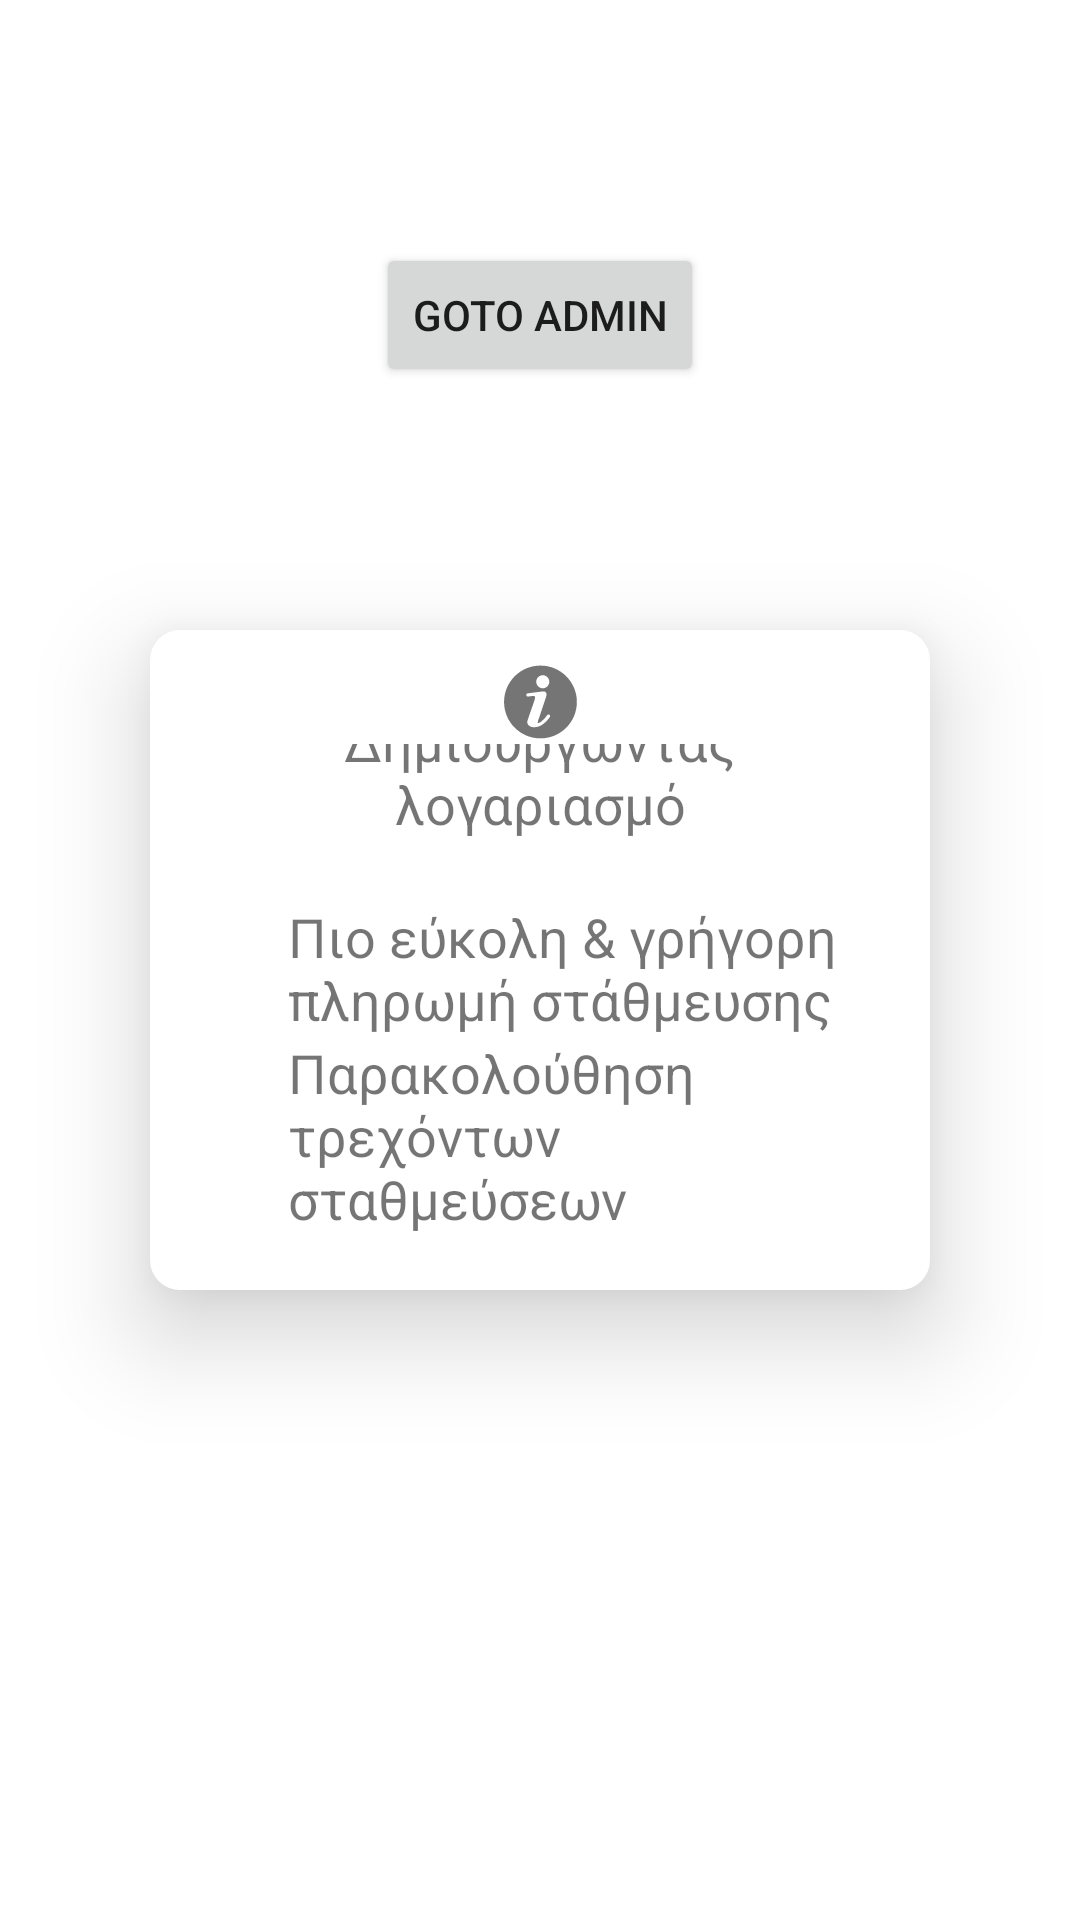

Produce the Android XML layout that renders to this screen, including the resource entries it uses.
<!-- AndroidManifest.xml: application theme Theme.HulaPark -->
<!-- res/layout/frag_guest_parking.xml -->
<?xml version="1.0" encoding="utf-8"?>
<androidx.constraintlayout.widget.ConstraintLayout xmlns:android="http://schemas.android.com/apk/res/android"
    xmlns:app="http://schemas.android.com/apk/res-auto"
    xmlns:tools="http://schemas.android.com/tools"
    android:layout_width="match_parent"
    android:layout_height="match_parent"
    tools:context=".UserFragments.Guest.GuestParkingFrag">


    <androidx.constraintlayout.widget.ConstraintLayout
        android:id="@+id/infoBoxParking"
        android:layout_width="0dp"
        android:layout_height="match_parent"
        android:layout_marginHorizontal="50dp"
        android:background="@drawable/bg_info_panel"
        android:elevation="20dp"
        android:gravity="center_horizontal"
        android:paddingHorizontal="20dp"
        android:paddingVertical="10dp"
        app:layout_constrainedHeight="true"
        app:layout_constraintBottom_toBottomOf="parent"
        app:layout_constraintEnd_toEndOf="parent"
        app:layout_constraintHeight_max="220dp"
        app:layout_constraintHeight_min="130dp"
        app:layout_constraintStart_toStartOf="parent"
        app:layout_constraintTop_toTopOf="parent">

        <ScrollView
            android:id="@+id/infoParkingScrollView"
            android:layout_width="match_parent"
            android:layout_height="match_parent"
            android:orientation="vertical"
            app:layout_constraintBottom_toBottomOf="parent"
            app:layout_constraintEnd_toEndOf="parent"
            app:layout_constraintStart_toStartOf="parent"
            app:layout_constraintTop_toTopOf="parent">

            <LinearLayout
                android:layout_width="match_parent"
                android:layout_height="wrap_content"
                android:layout_gravity="center_horizontal"
                android:orientation="vertical">

                <TextView
                    android:id="@+id/infoCreateAccTxt"
                    android:layout_width="match_parent"
                    android:layout_height="60dp"
                    android:layout_marginBottom="20dp"
                    android:drawableTop="@drawable/ic_about"
                    android:drawableTint="@color/gray_600"
                    android:gravity="bottom"
                    android:text="@string/info_create_acc"
                    android:textAlignment="center"
                    android:textSize="18sp"
                    tools:ignore="RtlCompat" />

                <LinearLayout
                    android:layout_width="match_parent"
                    android:layout_height="match_parent"
                    android:orientation="horizontal">

                    <ImageView
                        android:id="@+id/infoParkingArrow1"
                        android:layout_width="16dp"
                        android:layout_height="25dp"
                        android:layout_marginHorizontal="5dp"
                        android:src="@drawable/ic_rpointer" />

                    <TextView
                        android:id="@+id/infoParkingTxt1"
                        android:layout_width="wrap_content"
                        android:layout_height="wrap_content"
                        android:text="@string/info_praking_txt1"
                        android:textSize="18sp" />
                </LinearLayout>

                <LinearLayout
                    android:layout_width="match_parent"
                    android:layout_height="match_parent"
                    android:orientation="horizontal">

                    <ImageView
                        android:id="@+id/infoParkingArrow2"
                        android:layout_width="16dp"
                        android:layout_height="25dp"
                        android:layout_marginHorizontal="5dp"
                        android:src="@drawable/ic_rpointer" />

                    <TextView
                        android:id="@+id/infoParkingTxt2"
                        android:layout_width="wrap_content"
                        android:layout_height="wrap_content"
                        android:text="@string/info_praking_txt2"
                        android:textSize="18sp" />
                </LinearLayout>

            </LinearLayout>
        </ScrollView>
    </androidx.constraintlayout.widget.ConstraintLayout>

    <Button
        android:id="@+id/GOTOADMIN"
        android:layout_width="wrap_content"
        android:layout_height="wrap_content"
        android:text="GOTO ADMIN"
        app:layout_constraintBottom_toTopOf="@+id/infoBoxParking"
        app:layout_constraintEnd_toEndOf="parent"
        app:layout_constraintStart_toStartOf="parent"
        app:layout_constraintTop_toTopOf="parent" />
</androidx.constraintlayout.widget.ConstraintLayout>
<!-- resources referenced by this layout -->
<resources>
  <color name="gray_600">#FF757575</color>
  <!-- drawable bg_info_panel (drawable) -->
  <?xml version="1.0" encoding="utf-8"?>
  <selector xmlns:android="http://schemas.android.com/apk/res/android">
      <item>
          <shape android:shape="rectangle">
              <corners android:radius="10dp"/>
              <solid android:color="@color/white"></solid>
          </shape>
      </item>
  </selector>
  <!-- drawable ic_about (drawable) -->
  <vector xmlns:android="http://schemas.android.com/apk/res/android"
      android:width="28dp"
      android:height="28dp"
      android:viewportWidth="28"
      android:viewportHeight="28">
    <path
        android:pathData="m12.755,7.257c0,-1.2 0.974,-2.174 2.175,-2.174c1.201,-0 2.175,0.974 2.175,2.174c0,1.2 -0.974,2.174 -2.175,2.174c-1.201,-0 -2.175,-0.974 -2.175,-2.174zM17.154,18.255c-0.08,-0.054 -0.174,-0.086 -0.27,-0.092c-0.097,-0.006 -0.193,0.014 -0.279,0.058c-0.086,0.044 -0.159,0.11 -0.212,0.191c-0.526,0.778 -1.17,1.47 -1.909,2.049c-0.179,0.136 -0.848,0.652 -1.131,0.544c-0.196,-0.06 -0.082,-0.446 -0.044,-0.609c0,-0 0.288,-0.853 0.288,-0.853c0.12,-0.348 2.202,-6.523 2.431,-7.23c0.337,-1.033 0.19,-2.049 -1.348,-1.805c-0.419,0.044 -4.665,0.593 -4.741,0.598c-0.144,0.011 -0.278,0.077 -0.373,0.185c-0.095,0.108 -0.143,0.25 -0.134,0.394c0.009,0.144 0.075,0.278 0.184,0.373c0.108,0.095 0.25,0.143 0.394,0.134c0,0.001 1.631,-0.211 1.811,-0.227c0.092,-0.009 0.184,0.009 0.266,0.051c0.082,0.042 0.15,0.108 0.196,0.188c0.099,0.304 0.085,0.634 -0.038,0.93c-0.141,0.544 -2.376,6.839 -2.447,7.203c-0.076,0.305 -0.055,0.626 0.06,0.918c0.115,0.292 0.318,0.541 0.581,0.713c0.494,0.329 1.082,0.488 1.675,0.451c0,-0 0,-0 0,-0c0.576,-0.007 1.146,-0.121 1.68,-0.337c1.354,-0.544 2.768,-1.99 3.513,-3.126c0.064,-0.115 0.084,-0.25 0.056,-0.379c-0.028,-0.129 -0.102,-0.243 -0.208,-0.322zM2.017,13.992c0,-6.701 5.436,-12.138 12.138,-12.138c6.701,-0 12.138,5.436 12.138,12.138c0,6.701 -5.436,12.138 -12.138,12.138c-6.701,-0 -12.138,-5.436 -12.138,-12.138z"
        android:fillColor="#000000"
        android:fillType="evenOdd"/>
  </vector>
  <string name="info_create_acc">Δημιουργώντας λογαριασμό</string>
  <string name="info_praking_txt1">Πιο εύκολη &amp; γρήγορη πληρωμή στάθμευσης</string>
  <string name="info_praking_txt2">Παρακολούθηση τρεχόντων σταθμεύσεων</string>
  <style name="Theme.HulaPark" parent="Theme.MaterialComponents.DayNight.NoActionBar">
          
          <item name="colorPrimary">@color/purple_500</item>
          <item name="colorPrimaryDark">@color/purple_700</item>
          <item name="colorAccent">@color/teal_200</item>
          
          <item name="menuColor">@color/mild_purple</item>
      </style>
  <color name="white">#FFFFFFFF</color>
  <color name="purple_500">#FF6200EE</color>
  <color name="purple_700">#FF3700B3</color>
  <color name="teal_200">#FF03DAC5</color>
  <color name="mild_purple">#a87bd9</color>
</resources>
